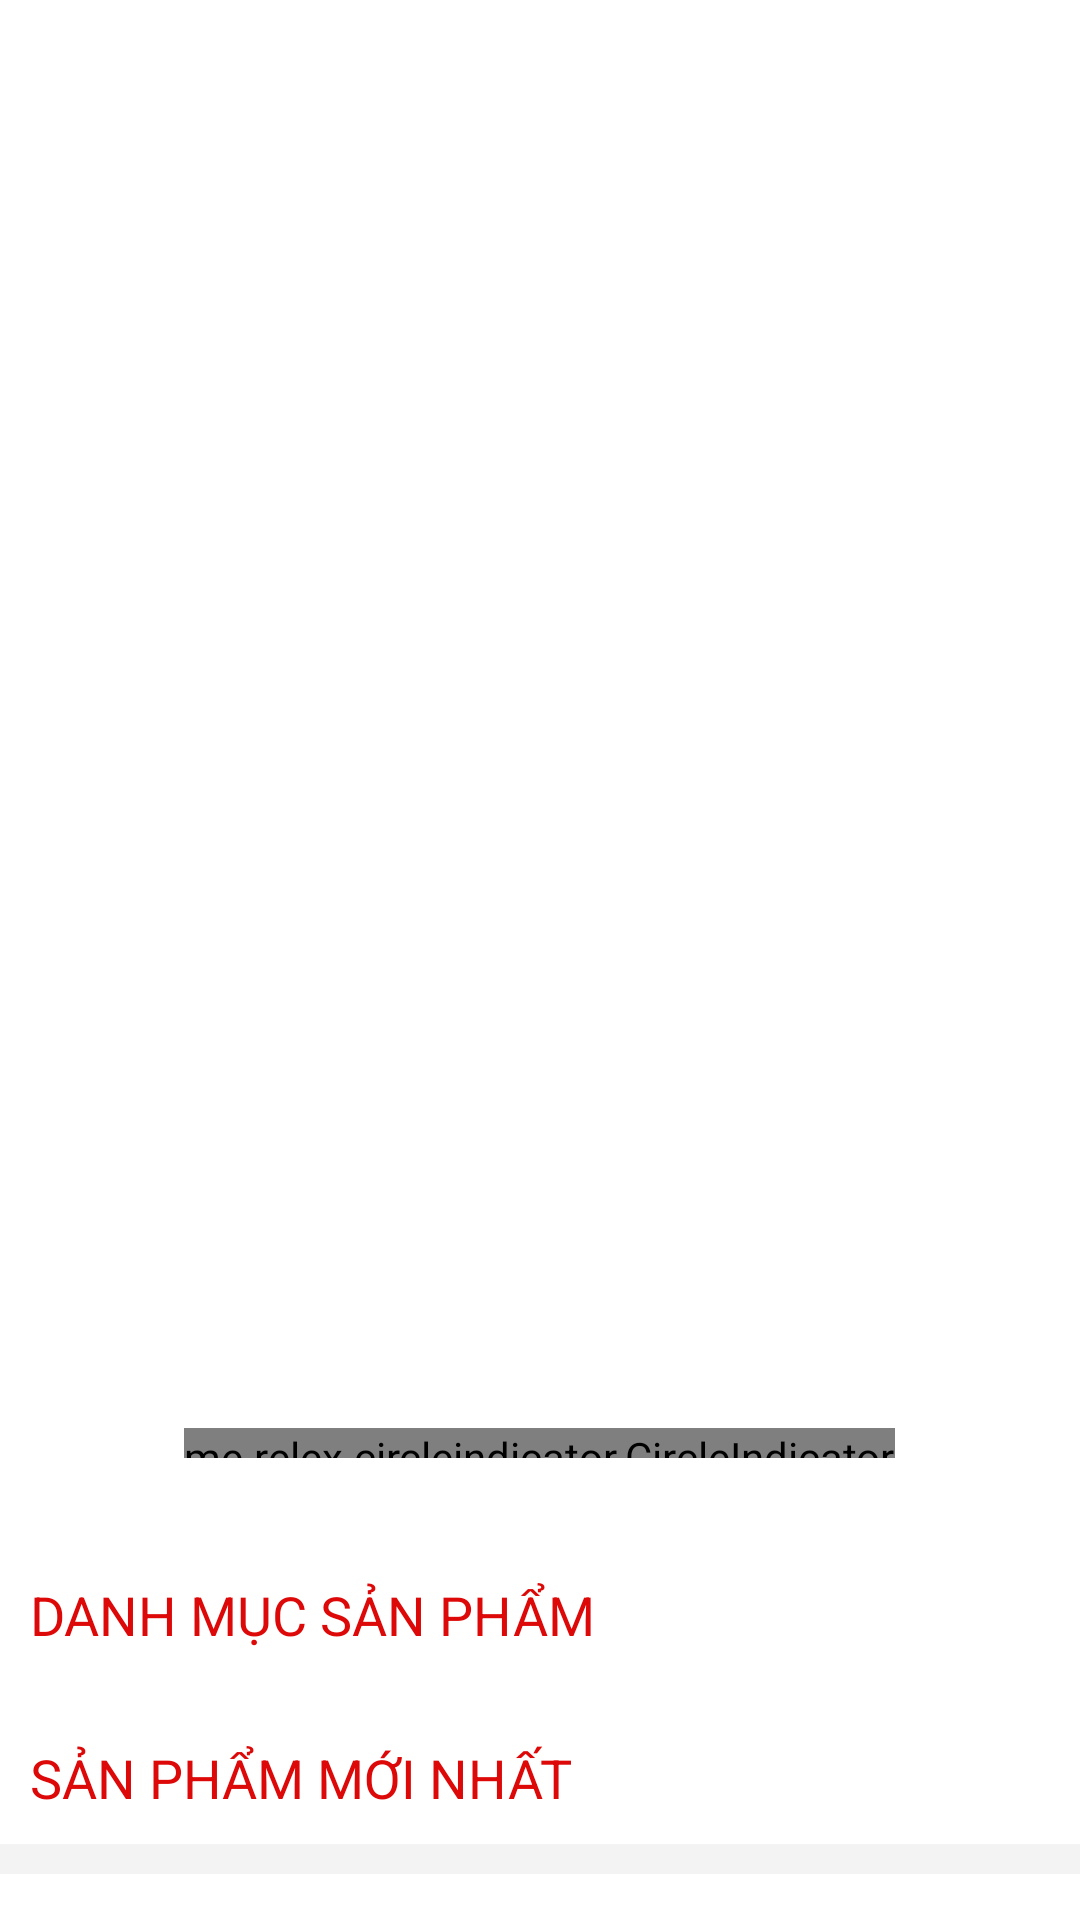

Write the Android layout XML for this screen, with the resource values it uses.
<!-- AndroidManifest.xml: application theme Theme.Appfashion -->
<!-- res/layout/activity_home.xml -->
<?xml version="1.0" encoding="utf-8"?>
<LinearLayout xmlns:android="http://schemas.android.com/apk/res/android"
    android:layout_width="match_parent"
    android:layout_height="match_parent"
    android:orientation="vertical">

    <androidx.appcompat.widget.Toolbar
        android:id="@+id/toolbar_home"
        android:layout_width="match_parent"
        android:layout_height="?attr/actionBarSize"/>


    <ScrollView
        android:fillViewport="true"
        android:layout_width="match_parent"
        android:layout_height="match_parent">

        <LinearLayout
            android:orientation="vertical"
            android:layout_width="match_parent"
            android:layout_height="match_parent">

            <androidx.coordinatorlayout.widget.CoordinatorLayout
                android:layout_width="match_parent"
                android:layout_height="wrap_content">
                <androidx.viewpager.widget.ViewPager
                    android:layout_marginHorizontal="10dp"
                    android:layout_width="match_parent"
                    android:layout_height="@dimen/canhle450"
                    android:background="@color/white"
                    android:id="@+id/viewPager" />
                <me.relex.circleindicator.CircleIndicator
                    android:id="@+id/circleIndicatorBanner"
                    android:layout_width="wrap_content"
                    android:layout_height="@dimen/canhle10"
                    android:layout_gravity="center|bottom"
                    android:layout_marginBottom="@dimen/canhle20"
                    />
            </androidx.coordinatorlayout.widget.CoordinatorLayout>

            <TextView
                android:layout_marginTop="20dp"
                android:layout_marginBottom="10dp"
                android:layout_marginLeft="10dp"
                android:textColor="#DD0909"
                android:textAllCaps="true"
                android:layout_width="match_parent"
                android:layout_height="wrap_content"
                android:text="Danh mục sản phẩm"
                android:textSize="18sp"/>

            <LinearLayout
                android:orientation="vertical"
                android:layout_width="match_parent"
                android:layout_height="wrap_content">
                <androidx.recyclerview.widget.RecyclerView
                    android:layout_width="match_parent"
                    android:layout_height="match_parent"
                    android:id="@+id/recyc_loaisp"
                    android:layout_margin="5dp"/>
            </LinearLayout>


            <TextView
                android:id="@+id/tvspnew"
                android:layout_marginLeft="10dp"
                android:textColor="#DD0909"
                android:textAllCaps="true"
                android:layout_marginVertical="10dp"
                android:layout_width="match_parent"
                android:layout_height="wrap_content"
                android:text="Sản phẩm mới nhất"
                android:textSize="18sp"/>

            <LinearLayout
                android:background="@color/backgound"
                android:orientation="vertical"
                android:layout_width="match_parent"
                android:layout_height="wrap_content">
                <androidx.recyclerview.widget.RecyclerView

                    android:id="@+id/recycAllsp"
                    android:layout_margin="5dp"
                    android:layout_width="match_parent"
                    android:layout_height="match_parent"/>
            </LinearLayout>

        </LinearLayout>
    </ScrollView>


</LinearLayout>
<!-- resources referenced by this layout -->
<resources>
  <color name="backgound">#F3F3F3</color>
  <color name="white">#FFFFFFFF</color>
  <dimen name="canhle10">10dp</dimen>
  <dimen name="canhle20">20dp</dimen>
  <dimen name="canhle450">450dp</dimen>
  <style name="Theme.Appfashion" parent="Theme.MaterialComponents.Light.NoActionBar">
          
          <item name="colorPrimary">@color/purple_500</item>
          <item name="colorPrimaryVariant">@color/white</item>
          <item name="colorOnPrimary">@color/white</item>
          <item name="android:textColorPrimary">@color/black</item>
  
          
          <item name="colorSecondary">@color/teal_200</item>
          <item name="colorSecondaryVariant">@color/teal_700</item>
          <item name="colorOnSecondary">@color/black</item>
          
          <item name="android:statusBarColor">@color/white</item>
  
          
      </style>
  <color name="purple_500">#FF6200EE</color>
  <color name="black">#FF000000</color>
  <color name="teal_200">#FF03DAC5</color>
  <color name="teal_700">#FF018786</color>
</resources>
